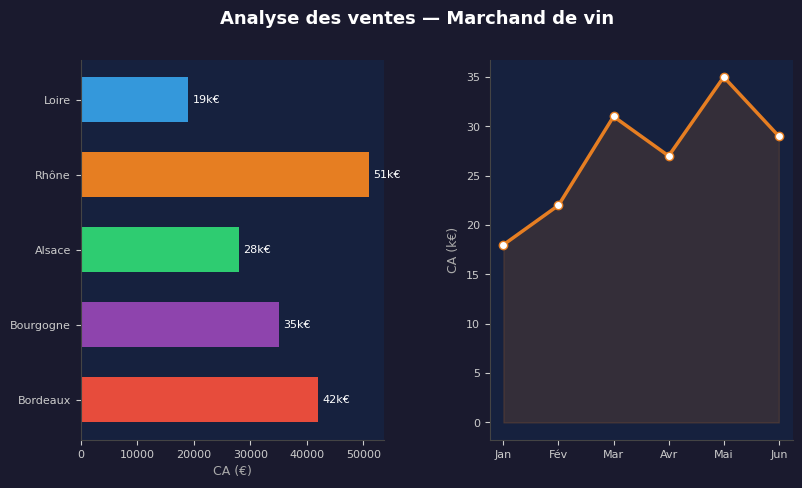

This chart was generated by the following Python code: (Note: this script raises an exception after producing the figure.)
import matplotlib.pyplot as plt
import matplotlib.patches as mpatches
import matplotlib.gridspec as gridspec
import numpy as np
from pathlib import Path

plt.rcParams.update({
    "font.family": "DejaVu Sans",
    "axes.spines.top": False,
    "axes.spines.right": False,
})

BASE = Path("/home/elicesjo/GitHub/elicesjo.github.io/projets")
W, H = 8, 5


def save(fig, slug):
    out = BASE / slug / "thumbnail.png"
    fig.savefig(out, dpi=120, bbox_inches="tight", facecolor=fig.get_facecolor())
    plt.close(fig)
    print(f"  {out.name} → {slug}/")


# ── 1. SQL Requêtes ──────────────────────────────────────────────────────────
fig, axes = plt.subplots(1, 2, figsize=(W, H), facecolor="#1A1A2E")
fig.subplots_adjust(wspace=0.35, left=0.08, right=0.97, top=0.88, bottom=0.12)
fig.suptitle("Analyse des ventes — Marchand de vin", color="white", fontsize=13, fontweight="bold")

vins = ["Bordeaux", "Bourgogne", "Alsace", "Rhône", "Loire"]
ventes = [42000, 35000, 28000, 51000, 19000]
colors = ["#E74C3C", "#8E44AD", "#2ECC71", "#E67E22", "#3498DB"]

ax = axes[0]
ax.set_facecolor("#16213E")
bars = ax.barh(vins, ventes, color=colors, height=0.6, edgecolor="none")
ax.set_xlabel("CA (€)", color="#AAAAAA", fontsize=9)
ax.tick_params(colors="#CCCCCC", labelsize=8)
ax.spines["bottom"].set_color("#444")
ax.spines["left"].set_color("#444")
for bar, val in zip(bars, ventes):
    ax.text(val + 800, bar.get_y() + bar.get_height() / 2,
            f"{val/1000:.0f}k€", va="center", color="white", fontsize=8)

ax2 = axes[1]
ax2.set_facecolor("#16213E")
mois = ["Jan", "Fév", "Mar", "Avr", "Mai", "Jun"]
ca = [18, 22, 31, 27, 35, 29]
ax2.plot(mois, ca, color="#E67E22", linewidth=2.5, marker="o", markersize=6, markerfacecolor="white")
ax2.fill_between(range(len(mois)), ca, alpha=0.15, color="#E67E22")
ax2.set_ylabel("CA (k€)", color="#AAAAAA", fontsize=9)
ax2.tick_params(colors="#CCCCCC", labelsize=8)
ax2.spines["bottom"].set_color("#444")
ax2.spines["left"].set_color("#444")
ax2.set_xticks(range(len(mois)))
ax2.set_xticklabels(mois)

save(fig, "sql-requetes")


# ── 2. Santé publique ────────────────────────────────────────────────────────
fig, axes = plt.subplots(1, 2, figsize=(W, H), facecolor="#0D1B2A")
fig.subplots_adjust(wspace=0.4, left=0.08, right=0.97, top=0.88, bottom=0.15)
fig.suptitle("Sous-nutrition mondiale — Analyse FAO", color="white", fontsize=13, fontweight="bold")

regions = ["Afrique\nsub-sah.", "Asie du\nSud", "Asie de\nl'Est", "Am.\nLatine", "Océanie"]
taux = [23.4, 15.1, 8.3, 6.5, 4.2]
pop = [420, 320, 180, 95, 12]

ax = axes[0]
ax.set_facecolor("#0A1628")
scatter_colors = ["#E74C3C", "#E67E22", "#F1C40F", "#2ECC71", "#3498DB"]
sc = ax.scatter(taux, pop, s=[t * 40 for t in taux], c=scatter_colors, alpha=0.85, edgecolors="white", linewidth=0.5)
for i, r in enumerate(regions):
    ax.annotate(r, (taux[i], pop[i]), textcoords="offset points", xytext=(6, 4),
                color="#CCCCCC", fontsize=7.5)
ax.set_xlabel("Taux sous-nutrition (%)", color="#AAAAAA", fontsize=9)
ax.set_ylabel("Pop. touchée (M)", color="#AAAAAA", fontsize=9)
ax.tick_params(colors="#CCCCCC", labelsize=8)
ax.spines["bottom"].set_color("#444")
ax.spines["left"].set_color("#444")

ax2 = axes[1]
ax2.set_facecolor("#0A1628")
items = ["Céréales", "Légumineuses", "Fruits/Légumes", "Viande/Poisson", "Produits\nlaitiers"]
dispo = [2850, 890, 640, 310, 180]
besoins = [2100, 700, 800, 400, 250]
x = np.arange(len(items))
w = 0.35
ax2.bar(x - w/2, dispo, w, label="Disponible", color="#2ECC71", alpha=0.85)
ax2.bar(x + w/2, besoins, w, label="Besoin min.", color="#E74C3C", alpha=0.85)
ax2.set_xticks(x)
ax2.set_xticklabels(items, fontsize=7, color="#CCCCCC")
ax2.tick_params(colors="#CCCCCC", labelsize=8)
ax2.spines["bottom"].set_color("#444")
ax2.spines["left"].set_color("#444")
ax2.legend(fontsize=8, facecolor="#0A1628", labelcolor="white", framealpha=0.5)
ax2.set_ylabel("kcal/pers./jour", color="#AAAAAA", fontsize=9)

save(fig, "sante-publique")


# ── 3. BDD Immobilier ────────────────────────────────────────────────────────
fig, axes = plt.subplots(1, 2, figsize=(W, H), facecolor="#1C1C1E")
fig.subplots_adjust(wspace=0.4, left=0.1, right=0.97, top=0.88, bottom=0.15)
fig.suptitle("Base de données immobilière — Marché DVF", color="white", fontsize=13, fontweight="bold")

villes = ["Paris", "Lyon", "Bordeaux", "Marseille", "Nantes"]
prix_m2 = [10200, 5100, 4800, 3600, 4200]

ax = axes[0]
ax.set_facecolor("#111111")
bar_colors = ["#E74C3C" if p > 6000 else "#E67E22" if p > 4500 else "#2ECC71" for p in prix_m2]
bars = ax.bar(villes, prix_m2, color=bar_colors, edgecolor="none", width=0.6)
ax.set_ylabel("Prix moyen (€/m²)", color="#AAAAAA", fontsize=9)
ax.tick_params(colors="#CCCCCC", labelsize=8)
ax.spines["bottom"].set_color("#444")
ax.spines["left"].set_color("#444")
for bar, val in zip(bars, prix_m2):
    ax.text(bar.get_x() + bar.get_width() / 2, val + 100, f"{val:,}€",
            ha="center", color="white", fontsize=7.5, fontweight="bold")

ax2 = axes[1]
ax2.set_facecolor("#111111")
types = ["Appartement\nT1-T2", "Appartement\nT3-T4", "Maison\npetite", "Maison\ngrande"]
volumes = [38, 29, 21, 12]
colors_pie = ["#3498DB", "#2ECC71", "#E67E22", "#9B59B6"]
wedges, texts, autotexts = ax2.pie(volumes, labels=types, colors=colors_pie,
                                    autopct="%1.0f%%", startangle=90,
                                    textprops={"color": "#CCCCCC", "fontsize": 8},
                                    wedgeprops={"edgecolor": "#1C1C1E", "linewidth": 2})
for at in autotexts:
    at.set_color("white")
    at.set_fontweight("bold")

save(fig, "immo-sql")


# ── 4. E-commerce Python ─────────────────────────────────────────────────────
fig, axes = plt.subplots(1, 2, figsize=(W, H), facecolor="#0F2027")
fig.subplots_adjust(wspace=0.4, left=0.1, right=0.97, top=0.88, bottom=0.15)
fig.suptitle("Optimisation données e-commerce — Boutique vin", color="white", fontsize=13, fontweight="bold")

ax = axes[0]
ax.set_facecolor("#0A1628")
categories = ["Complet", "Manquant\npartiel", "Doublon", "Incohérent"]
avant = [1240, 380, 145, 92]
apres = [1724, 18, 0, 0]
x = np.arange(len(categories))
w = 0.35
ax.bar(x - w/2, avant, w, label="Avant", color="#E74C3C", alpha=0.85)
ax.bar(x + w/2, apres, w, label="Après", color="#2ECC71", alpha=0.85)
ax.set_xticks(x)
ax.set_xticklabels(categories, fontsize=8, color="#CCCCCC")
ax.tick_params(colors="#CCCCCC", labelsize=8)
ax.spines["bottom"].set_color("#444")
ax.spines["left"].set_color("#444")
ax.legend(fontsize=8, facecolor="#0A1628", labelcolor="white", framealpha=0.5)
ax.set_ylabel("Nb lignes", color="#AAAAAA", fontsize=9)
ax.set_title("Audit qualité données", color="#AAAAAA", fontsize=9)

ax2 = axes[1]
ax2.set_facecolor("#0A1628")
produits = ["Bordeaux\nRouge", "Champagne", "Sancerre\nBlanc", "Côtes\ndu Rhône", "Muscadet"]
ca_prod = [58, 43, 37, 29, 18]
colors_h = ["#E74C3C", "#F1C40F", "#3498DB", "#E67E22", "#2ECC71"]
bars = ax2.barh(produits, ca_prod, color=colors_h, height=0.55, edgecolor="none")
ax2.set_xlabel("CA (k€)", color="#AAAAAA", fontsize=9)
ax2.tick_params(colors="#CCCCCC", labelsize=8)
ax2.spines["bottom"].set_color("#444")
ax2.spines["left"].set_color("#444")
ax2.set_title("Top produits", color="#AAAAAA", fontsize=9)
for bar, val in zip(bars, ca_prod):
    ax2.text(val + 0.8, bar.get_y() + bar.get_height() / 2,
             f"{val}k€", va="center", color="white", fontsize=8)

save(fig, "ecommerce-python")


# ── 5. Power BI Dashboard ────────────────────────────────────────────────────
fig = plt.figure(figsize=(W, H), facecolor="#1E1E2E")
gs = gridspec.GridSpec(2, 3, figure=fig, hspace=0.45, wspace=0.35,
                       left=0.06, right=0.97, top=0.88, bottom=0.1)
fig.suptitle("Dashboard Power BI — Indicateurs Sanitoral", color="white", fontsize=13, fontweight="bold")

kpis = [
    ("Score moyen", "87.3", "/100", "#2ECC71"),
    ("Collaborateurs", "1 248", "actifs", "#3498DB"),
    ("Taux absentéisme", "3.2%", "↓ vs N-1", "#E67E22"),
]
for i, (label, val, sub, color) in enumerate(kpis):
    ax = fig.add_subplot(gs[0, i])
    ax.set_facecolor("#2A2A3E")
    ax.set_xlim(0, 1)
    ax.set_ylim(0, 1)
    ax.axis("off")
    ax.add_patch(mpatches.FancyBboxPatch((0.05, 0.05), 0.9, 0.9,
                                          boxstyle="round,pad=0.05",
                                          facecolor=color, alpha=0.15, linewidth=0))
    ax.add_patch(mpatches.FancyBboxPatch((0.05, 0.78), 0.9, 0.17,
                                          boxstyle="round,pad=0.02",
                                          facecolor=color, alpha=0.6, linewidth=0))
    ax.text(0.5, 0.86, label, ha="center", va="center", color="white", fontsize=7.5, fontweight="bold")
    ax.text(0.5, 0.5, val, ha="center", va="center", color=color, fontsize=18, fontweight="bold")
    ax.text(0.5, 0.18, sub, ha="center", va="center", color="#AAAAAA", fontsize=8)

ax_bar = fig.add_subplot(gs[1, :2])
ax_bar.set_facecolor("#2A2A3E")
services = ["RH", "Finance", "IT", "Prod.", "Commercial", "Logistique"]
scores = [91, 85, 88, 79, 93, 82]
colors_b = ["#2ECC71" if s >= 88 else "#E67E22" if s >= 82 else "#E74C3C" for s in scores]
ax_bar.barh(services, scores, color=colors_b, height=0.55, edgecolor="none")
ax_bar.set_xlim(60, 100)
ax_bar.axvline(87.3, color="white", linestyle="--", linewidth=1, alpha=0.5)
ax_bar.tick_params(colors="#CCCCCC", labelsize=8)
ax_bar.spines["bottom"].set_color("#444")
ax_bar.spines["left"].set_color("#444")
ax_bar.set_xlabel("Score santé", color="#AAAAAA", fontsize=8)

ax_line = fig.add_subplot(gs[1, 2])
ax_line.set_facecolor("#2A2A3E")
mois = ["J", "F", "M", "A", "M", "J"]
evol = [85, 86, 84, 88, 87, 87.3]
ax_line.plot(mois, evol, color="#2ECC71", linewidth=2.5, marker="o", markersize=5)
ax_line.fill_between(range(len(mois)), evol, 80, alpha=0.15, color="#2ECC71")
ax_line.set_ylim(78, 95)
ax_line.tick_params(colors="#CCCCCC", labelsize=7)
ax_line.spines["bottom"].set_color("#444")
ax_line.spines["left"].set_color("#444")
ax_line.set_xticks(range(len(mois)))
ax_line.set_xticklabels(mois)

save(fig, "powerbi-dashboard")

print("Tous les thumbnails générés.")
